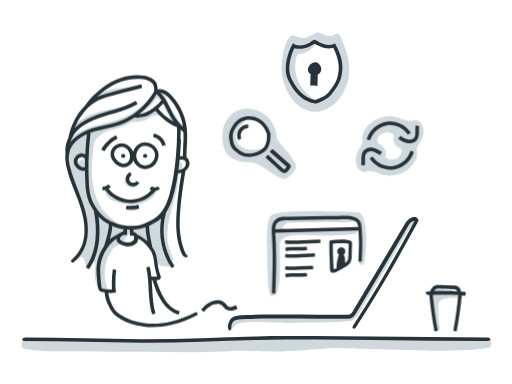
t = 0.00 s
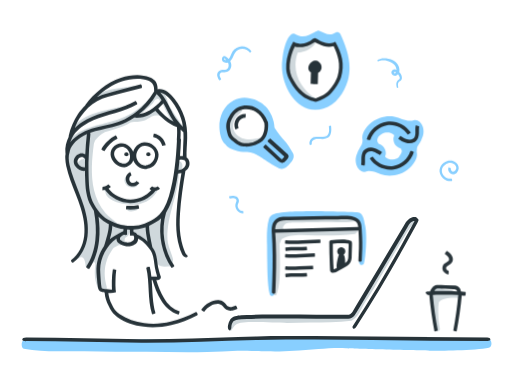
t = 0.90 s
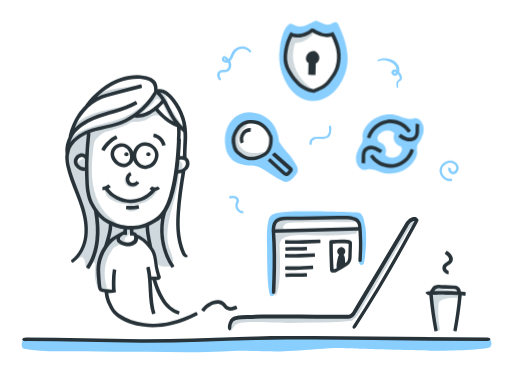
t = 1.35 s
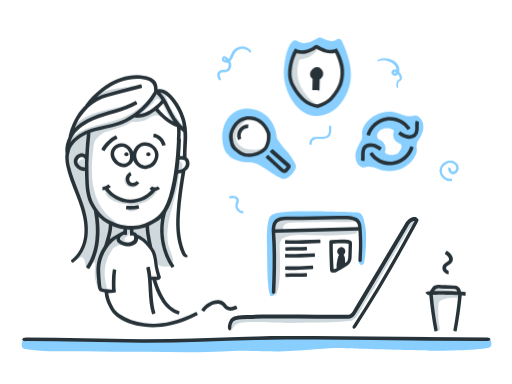
t = 1.95 s
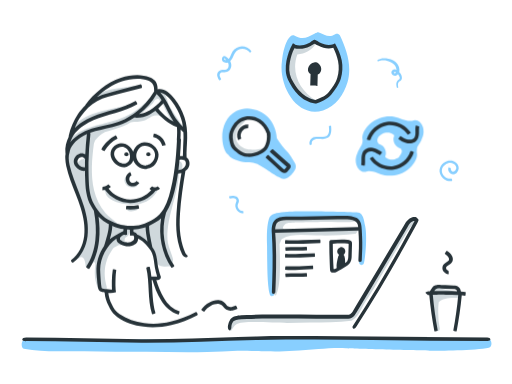
t = 2.63 s
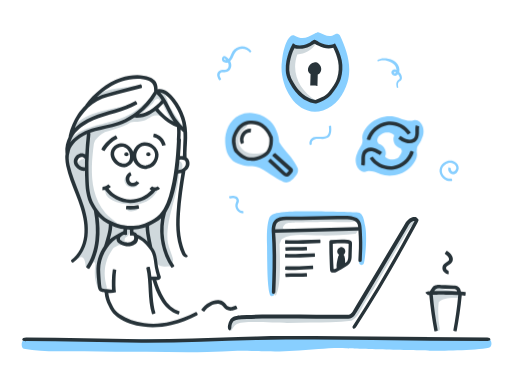
t = 3.30 s

The animated SVG that drew these frames (rendered in a browser with its animation timeline set to each time). Animation: 1 CSS @keyframes rule; one cycle of 3.90 s, repeats indefinitely.

<svg id="svg-home-sites" xmlns="http://www.w3.org/2000/svg" viewBox="0 0 320 240" style="enable-background:new 0 0 320 240" aria-labelledby="title" role="group"><style>@keyframes bounceUp{0%{transform: translateY(0px) scale(1.0)}10%{transform: translateY(1px) scale(0.99)}30%{transform: translateY(-5px) scale(1.01)}50%{transform: translateY(1px) scale(0.99)}60%{transform: translateY(0px) scale(1.0)}100%{transform: translateY(0px) scale(1.0)}}.animate-bounceUp{animation: bounceUp 2s ease-in-out infinite;visibility: visible;-webkit-backface-visibility: hidden}#svg-home-sites *{-webkit-transition: all 0.3s ease-in-out;-moz-transition: all 0.3s ease-in-out;-ms-transition: all 0.3s ease-in-out;-o-transition: all 0.3s ease-in-out;transition: all 0.3s ease-in-out}#svg-home-sites:hover .seo,#svg-home-sites:hover .security,#svg-home-sites:hover .updates{animation: bounceUp 3s 0s ease infinite;transform-origin: right bottom}#svg-home-sites:hover .security{animation-delay: 0.45s}#svg-home-sites:hover .updates{animation-delay: 0.9s}#svg-home-sites:hover .eyes{transform: translate(2px, -1px) }#svg-home-sites .coffee path:nth-of-type(3){opacity: 0;-webkit-transition: all 1s ease-in-out;-moz-transition: all 1s ease-in-out;-ms-transition: all 1s ease-in-out;-o-transition: all 1s ease-in-out;transition: all 1s ease-in-out}#svg-home-sites:hover .coffee path:nth-of-type(3){opacity: 1;transform: translateY(-2px) }#svg-home-sites .gray{fill:#CFD8DC}#svg-home-sites .dark{fill:#273339}#svg-home-sites .highlight{fill:#CFD8DC}#svg-home-sites:hover .swirls{opacity: 1}#svg-home-sites:hover .highlight{fill:#88cfff}#svg-home-sites .swirls { opacity: 0; } #svg-home-sites:hover .swirls { opacity: 1; } .sr-only { font-size: 0; }</style><title id="title">StudioPress Sites illustration</title><text id="nvda-title" class="sr-only">StudioPress Sites illustration</text><g class="base"><path class="highlight" d="M305.1 211.5c-9.9-.5-267.4 1.1-290.2 1.1-1.8.3-1.8 5 0 5.4 12.5 2.4 25.4 1.3 37.9 1.5 12.9.2 25.9.3 38.8.4 12.6.1 25.3.4 37.9.1 6.3-.1 12.6-.4 18.9-.8 2.4-.2 19.5.4 20.8.3 9.9.7 20.1-.8 29.8-1.3 5.7-.3 11.5-.9 17.2-.5 6.2.4 49.1 1.5 53.6 1.5 3.5 0 27.5-.1 35.7-1.9 2.6-.6 1.9-5.7-.4-5.8z"/><path class="dark" d="M304.5 210.9c-24 0-48-.4-72-.6-12-.1-24-.3-36-.3-6 0-12-.1-18 0-6 0-12 .1-18 .3-24 .6-48 1.8-72 1.7s-48-.9-72.1-1c-3.3 0-3.3 2.3 0 2.2 24 .1 48 .9 72.1 1s48.1-1.1 72.1-1.7l18-.3h18l36 .3c24 .3 48 .6 72.1.6 2.4 0 2.4-2.2-.2-2.2z"/></g><g class="laptop"><path class="gray" d="M259 136.9c-7.7 2.6-36.5 58.7-39.6 61.5-8.9.1-71 .2-71.3 0-1-.7-5.3 4.8-4.1 8.2.1.2.3.2.5.1 1.3-1.9 2-3.8 4.4-4.5 2-.6 4.3-.7 6.4-.9 4.1-.3 20.4.5 24 .5l14.4-.3c8.6-.2 17.5.2 26-1.1.3 0 .5-.2.6-.4 3.4-1.6 5.5-7.1 7.3-10.1 1.2-1.9 6.8-10.6 8-13 .8-1.5 14.9-25.5 17-28.8 2.1-3.5 4-7.3 7.6-9.4 1-.7-.1-2.5-1.2-1.8z"/><path class="dark" d="M222.5 204.6c5.2-8.1 10.3-16.3 15.3-24.6s9.8-16.7 14.5-25.1l7-12.7 1.7-3.2.4-.8c.1-.3.2-.5.2-.8l-.5-.7-.6-.6c-.3-.1-.5-.3-.8-.4-.3-.1-.5-.1-.7-.1-.5 0-.9.1-1.3.2-1.5.5-2.5 1.4-3.4 2.4-.4.5-.9 1.1-1.2 1.6l-.9 1.6-14.8 24.8-14.8 24.8-1.8 3.1c-.6 1-1.2 1.9-2 2.3-.7.4-1.7.4-2.9.3h-18.1c-9.6-.1-19.3-.2-28.9-.1-4.8 0-9.7.1-14.5.3l-3.6.1c-1.3.1-2.6.2-3.9.7-.6.2-1.3.5-1.9.9-.7.5-1.2 1.1-1.5 1.8-.7 1.3-1 2.6-1.1 4 0 .8.2 1.4.6 1.8.3.3.7.4.9.2s.4-.4.5-.7.2-.7.2-1.2c0-1 .3-2.1.8-2.9.2-.4.5-.8.8-.9.4-.3.9-.5 1.4-.7 1-.3 2.1-.5 3.2-.5l3.6-.1c4.8-.2 9.6-.3 14.4-.3 9.6-.1 19.3.1 28.9.1h14.5c1.2 0 2.5-.1 3.6 0 .6 0 1.2.1 1.9 0s1.5-.2 2.2-.6c1.4-.8 2.1-2 2.8-3.1l1.9-3.1 14.8-24.8 14.8-24.8.9-1.6c.3-.5.6-.9.9-1.3.7-.8 1.6-1.5 2.4-1.7.4-.1.8 0 .7-.1l-1.7 3.2-7 12.7c-4.7 8.4-9.5 16.8-14.4 25-5 8.3-10.1 16.4-15.3 24.5-1.2 1.6.7 2.8 1.8 1.1z"/></g><g class="seo"><path class="gray" d="M165.2 92.6c-5.5 1.1-12.4 2.3-16.4-2.9-2-2.7-1.9-6-.3-8.8 1.2-2.1 3.1-3.2 4.4-5 .2-.3-.1-.6-.3-.6-3.4-.4-6.3 3.1-7.5 5.9-1.6 3.5-1.4 7.5 1 10.6 2.6 3.5 6.9 4.9 11.1 5.3 3.1.4 8.7-4.6 8-4.5z"/><path class="highlight" d="M184.1 101.5c-.1-.1-2.6-4.5-4.1-6.2-2.6-2.9-5-5.7-7-9-.2-4.8-2.4-9.9-5.5-13.1-1.8-1.9-6-4.6-9.6-5-3.2-.8-6.7-.6-10.2 1.2-6.1 3.1-9 10-8.8 16.6.1 3.2.9 8.3 3.6 10.6 1.3 2 4 3.2 6.4 3.8 2.2.8 4.7 1.1 7.1 1 1.5.2 2.9.4 4.3.9 2.8.9 11.6 7.5 13.9 8.3 2.7 1.9 4.6 1.4 6.8-.5.6-.4 1.1-.9 1.6-1.6 2-2.1 3.2-4.4 1.5-7zm-16.2-15.9c.7 3.6-6.6 18.2-21.2 7.2-2.7-2-5.1-14.6 5.5-18.2s15 7.4 15.7 11z"/><path class="dark" d="M168.9 82.7c0-.1-.1-.2-.2-.3-1.2-3.1-3.2-5.8-6-7.7-2.8-1.9-6.4-2.5-9.7-1.8-1.6.4-3.3 1.1-4.6 2.2-1.4 1.1-2.4 2.4-3.2 3.8-.4.7-.8 1.4-1.1 2.1-.3.7-.6 1.6-.8 2.4-.3 1.7-.2 3.4.2 5 .2.8.4 1.6.6 2.3.1.4.3.8.5 1.2.2.4.5.9.9 1.2.7.7 1.2 1.1 1.8 1.6.6.5 1.2 1 1.9 1.5 1.4.9 3.1 1.6 4.7 1.8 1.7.2 3.4.1 5-.3s3.1-1 4.6-1.8c.7-.4 1.4-.8 2.1-1.4.7-.6 1.3-1.4 1.7-2.1.9-1.5 1.3-3.1 1.6-4.8.2-1.6.3-3.3 0-4.9zm-2.2 4.6c-.2 1.4-.6 2.8-1.3 4-.3.6-.7 1.1-1.2 1.5s-1.1.8-1.7 1.2c-1.2.7-2.6 1.3-4 1.6-1.4.3-2.8.4-4.2.3-1.4-.2-2.6-.7-3.8-1.4-.6-.4-1.1-.8-1.7-1.3-.5-.5-1.2-1-1.6-1.5-1.4-1.9-1.3-3-1.5-3.7-.3-1.4-.4-2.8-.2-4.1s.9-2.6 1.6-3.9c.7-1.2 1.6-2.4 2.7-3.2 1-.9 2.3-1.4 3.7-1.7 2.7-.6 5.6-.1 8 1.5 2.3 1.5 4.1 3.9 5.1 6.6l.1.1c.2 1.3.2 2.7 0 4z"/><path class="dark" d="M168.7 94.9l6.7 6 3.4 3 .3.3v.1c-.4.5-.9 1.1-1.4 1.6-.1 0-.1 0-.3-.1-.3-.2-.9-.7-1.3-1.1l-2.8-2.6-5.6-5.2c-.3-.3-1.9 1.4-1.6 1.6l5.7 5.2 2.8 2.6c.5.4.9.8 1.6 1.3.4.2.9.5 1.5.5s1.3-.2 1.7-.7c.5-.6 1.1-1.1 1.6-1.8 0-.1.2-.2.3-.4.1-.2.2-.3.3-.5s.1-1 .1-1.1c-.1-.3-.3-.6-.6-.9-.1-.2-.5-.5-.5-.5l-3.4-3-6.7-6c-.5-.2-2.1 1.5-1.8 1.7z"/><path class="dark" d="M155.2 77.8c-2.3-.1-4.6 1-5.9 3-1.3 1.9-1.5 4.5-.5 6.6.1.2 2.1-.9 2-.9-.6-1.4-.5-3.1.4-4.4.8-1.3 2.4-2.1 3.9-2 0 0 .2-2.3.1-2.3z"/></g><g class="security"><path class="gray" d="M183 28.9c-.6 1.6-11.8 26.4 14.5 34.1-10.2-6.5-15.8-17.1-11.7-29 4.8-.4 9.2-2.5 11.6-6.8 0 0-3.1.1-14.4 1.7z"/><path class="highlight" d="M212.4 22.1c-.5-1-2-1.3-2.9-.7-4.2 2.6-6.4.2-10.6-1.2-.5-.2-.9 0-1.2.4-.3 0-.6.1-.9.3-4.8 2.4-7.5 4.2-12.6 1.4-.9-.5-1.9-.3-2.6.3-2.9 2.5-4.2 8.2-4.9 11.8-.2 1.3-.4 2.6-.5 4-2.2 15.3 9.5 35.8 25.7 30.6 8-2.6 13-9.9 15.3-17.6 2.9-10.2-.5-20.1-4.8-29.3zm-.3 26.9c-3 11.9-14.4 14.1-14.6 14-23.6-7-19.4-29.1-14.5-33.7 1.5-1.4 3.6 1.2 13.6-2.9.3-.1 10.4 2.6 12.9 2.5 2.4 6.7 4.4 12.8 2.6 20.1z"/><path class="dark" d="M213.6 37.8c-.8-3.8-2.3-7.2-4.1-10.5-.1-.3-.7-.1-1.2.3-1.7.6-3.6.6-5.5.1-1-.3-2-.7-3-1.2-.5-.2-1-.5-1.4-.8l-.7-.4c-.5-.3-1.1-.5-1.6-.3-.3.1-.5.2-.8.4l-.4.3-.7.5c-.4.3-.9.6-1.4.8-.9.5-1.9.9-2.9 1.1-1.8.4-3.8.4-5.4-.2-.5-.4-1.4-.8-1.6-.6-2 3.4-3.2 7.1-3.9 10.9-.3 1.9-.5 3.8-.4 5.8.1 2 .6 4 1.4 5.8s1.8 3.4 2.8 5c1.1 1.6 2.3 3.1 3.7 4.5 1.4 1.4 3 2.6 4.8 3.5 1.7.9 3.6 1.6 5.6 1.9.1 0 .1 0 .2-.1l.2.2c1.7-.6 3.5-1.3 5.2-2.2 1.7-.9 3.3-2.1 4.6-3.6 1.3-1.5 2.3-3 3.4-4.6 1-1.6 1.9-3.4 2.5-5.2 1.1-3.7 1.3-7.6.6-11.4zm-2.8 10.8c-.5 1.7-1.3 3.2-2.2 4.7-1 1.5-2 3-3.2 4.3-1.1 1.3-2.5 2.3-4 3.1-1.3.7-2.8 1.3-4.3 1.8-1.7-.2-3.2-.9-4.8-1.7-1.6-.8-3-1.8-4.2-3.1-1.3-1.2-2.4-2.7-3.4-4.1-1-1.5-1.9-3.1-2.7-4.7-.7-1.6-1.1-3.3-1.2-5-.1-1.8.1-3.6.4-5.3.5-2.9 1.4-5.8 2.8-8.5.9.3 1.8.4 2.6.4 1.2.1 2.5 0 3.7-.3 1.2-.3 2.4-.7 3.5-1.3.5-.3 1.1-.6 1.6-.9.3-.2.5-.3.7-.5l.3-.2.8.4c.5.3 1 .6 1.6.8 1.1.5 2.2 1 3.4 1.3 1.9.6 4 .7 6.1.1 1.3 2.7 2.4 5.5 3 8.4.7 3.4.5 7-.5 10.3z"/><path class="dark" d="M200.3 41.2c-.5-.9-1.2-1.6-2.1-2.1h-.1c-.7-.2-1.2-.2-1.7-.1s-1 .2-1.5.5c-.9.5-1.5 1.3-2 2.2-.2.5-.4.9-.4 1.5-.1.5 0 1.2.3 1.8.3.6.8 1 1.3 1.3l-.2 7.2s4.5.3 4.5.2l.2-7.1c1-.4 1.7-1.4 2-2.3.3-1 .2-2.2-.3-3.1z"/></g><g class="theme"><path class="gray" d="M223.6 143.3c-5.6 0-45 .1-45.9.2-.2-.3-.4-.5-.8-.6-.4-1.4 1.1-2.9 2.4-3.4 1.4-.4 3.1-.3 4.6-.4 2.3-.1 19.5-.4 23-.4 5.3.1 10.9.5 16.1-.6 1.2-.3.8-1.9-.3-2-5.5-.3-46.1.5-47.6.9-1.7.4-3.2 1.5-4 3.1-.7 1.4.5 11.4.5 13 .1 4.8.3 9.7.4 14.5.1 5.4-.6 10.8-.7 16.2 0 .9 1.2 1 1.5.2 2.2-5.9 2.1-12.8 2.2-19.1 0-3.3-.1-6.7-.2-10 0-.7-.1-1.5-.1-2.3.3-.9.8-2.1 1.4-3.2 6.3-3.7 14.2-2.4 21.3-2.3 8.7.1 15.7.1 24.4-.9.7 0 2.8-2.9 1.8-2.9z"/><path class="highlight" d="M227.9 139.8c-.5-3.8-1.8-7.3-4.4-7-.3-.2-23.2-.9-34.3-.7-2.1 0-6.8 0-11.6.5-4.5.5-8.7.9-9.6 4.5-1.5 5.1-1.2 12.7-1.1 15.9 0 5.3.1 10.6.2 15.9.1 4.1.3 7.9.9 12.5.2 1 .4 1.9.7 2.8.4 1.1 2.5 1.1 2.6-.1.4-4 .1-10.4.2-16.7 0-3.3-1.8-28.1 1.4-29.9 1.4-.4 44.3-3.8 50.3.3 2 4 2 10.4 2.1 14 0 2.4-2.1 12.7-.1 13.6.8.4 1.5.2 2.1-.5.8-1 2.7-18.5.6-25.1z"/><path class="dark" d="M226.3 147.5l-.2-3.8c-.1-1.3-.1-2.6-.5-4-.2-.7-.6-1.4-1-2-.5-.6-1.1-1.1-1.8-1.5-1.3-.7-2.7-1-4-1.2-2.7-.3-5.2-.1-7.7-.1l-7.6.1-15.2.3-7.6.1c-1.3 0-2.5 0-3.9.1-1.3.1-2.8.4-4.1 1.3-1.3.9-2.2 2.3-2.5 3.7-.4 1.4-.4 2.8-.4 4.1.1 1.3.2 2.6.2 3.8l.2 3.8c.4 10.1.1 20.2-.3 30.3-.1 1.4 2.2 1.5 2.2.1.4-10.1.7-20.3.3-30.5l-.2-3.8c-.1-1-.1-1.9-.2-2.8l52-1.4.2 3.6c.1 2.5.2 5 .1 7.5s-.2 5-.3 7.6c-.2 1 2.1 1.1 2.1 0 .1-2.5.2-5.1.3-7.6.1-2.6 0-5.1-.1-7.7zm-52.4-8.8c1.7-1.1 4.3-1 6.8-1.1l7.6-.1 15.2-.3 7.6-.1c2.5 0 5.1-.2 7.5.1 1.2.2 2.3.4 3.2.9.9.5 1.5 1.2 1.8 2.3l.3 1.5-51.9 1.4c0-.8.1-1.5.3-2.2.3-1 .8-1.9 1.6-2.4z"/><path class="dark" d="M200.1 149.7l-10.9.4c-3.6.1-7.2.2-10.8 0-.2 0-.4 2.2-.1 2.2 3.7.2 7.4.1 11 0l10.9-.4c.2 0 .1-2.3-.1-2.2z"/><path class="dark" d="M196.7 158.3l-9.2.4c-3.1.1-6.1.2-9.1 0-.2 0-.4 2.2-.1 2.2 3.1.2 6.3.1 9.3 0l9.2-.4c.1.1.1-2.2-.1-2.2z"/><path class="dark" d="M191.7 154.2c-4.3.4-8.8 0-13.3.4-.2 0 .1 2.3.2 2.2 4.3-.5 8.7-.1 13.3-.4.1 0-.1-2.2-.2-2.2z"/><path class="dark" d="M195.6 166l-8.6.4c-2.9.1-5.7.2-8.5 0-.2 0-.4 2.2-.2 2.2 3 .2 5.9.1 8.8 0l8.6-.4c.1.1 0-2.2-.1-2.2z"/><path class="dark" d="M191.7 170.6c-4.3.4-8.8 0-13.3.4-.2 0 .1 2.3.2 2.2 4.3-.5 8.7-.1 13.3-.4.1 0-.1-2.3-.2-2.2z"/><path class="dark" d="M219.5 150.6c-.4-.4-2.4-.7-2.4-.7-1.2-.1-2.3-.2-3.5-.2-2.3 0-4.7.1-7 .4-.1 0-.8.7-.8.9 0 4.6.1 9.2.3 13.8 0 0 .2 3.9.2 4 0 .3.1.5.2.8.3.5.8.8 1.3.8h.8c.2 0 1.3-.3 1.6-.4 1.2-.6 2.1-1.2 3.1-1.7l3-1.8c.5-.3 1-.7 1.5-1.1.5-.4 1-1 1.3-1.7.6-1.3.7-2.7.7-3.8l.2-6.9v-.9c0-.6-.1-1.1-.5-1.5zm-1.6 2.5l-.2 6.8c0 1.1-.1 2.1-.5 2.9-.2.6-.8 1.1-1.5 1.5 0-.9 0-1.7-.1-2.5-.1-1-.3-2-.9-2.6.5-.4.8-.9 1-1.4.2-.6.2-1.2-.1-1.8 0 0 0-.2-.1-.2-.6-1-1.7-1.7-2.8-1.2-.1 0-.2.1-.2.1-1.6.6-2.3 2.6-1.2 4 .2.2.4.5.6.6v.1c-.3.3-.5.7-.6 1.3-.1.2-1.1 4.4-.9 6.1v.7c-.3.2-.6.4-1 .5-.2.1-.4.2-.6.2h-.3v-.2l-.2-3.4c-.2-4.1-.3-8.2-.3-12.3 1.9-.2 3.8-.3 5.8-.3 1.1 0 2.2.1 3.3.2l.8.1v.8z"/></g><g class="coffee"><path class="gray" d="M287.1 183.4c-.7-.2-2.3-.8-2.5-.9-1.7-1.1-4-1.1-6-1.4-1.5-.2-2.9-.9-4.4-1-.2-.2-.5-.3-.8-.2-1.8.4-3.8 2.2-3.8 2.2-1.1.2 2.3 21.6 2.9 23.9.4 1.5 2.6.9 2.4-.6-.3-1.7-.6-3.4-.8-5.1-.1-3.9-.5-7.6.1-11.5 2.8-3 9.1-2.9 12.8-2.5 1.4.1 1.4-2.4.1-2.9z"/><path class="dark" d="M291 182.5c-1-.1-2-.2-2.9-.3-.2-.9-.4-1.9-1.3-2.7-.5-.5-1.1-.8-1.6-.9-.6-.2-1.1-.2-1.5-.2l-5.3-.2-2.6-.1c-.9 0-1.6-.1-2.8 0-.6.1-1.2.3-1.7.6s-.9.7-1.2 1.1c-.6.8-1 1.5-1.4 2.3h-.6c-.3 0-.5 0-.8.1-.2 0-.4.1-.6.1-.2.1-.5.2-.7.4s.2.7.6 1c.4.3.8.7.8.7H268.3c.7 7.5 1.8 15.2 3.2 22.6-.1.3 2.1-.2 2.1-.4-1.4-7.4-2.4-14.8-3.1-22.3l2.2-.1c2-.1 4-.1 6 0 2.5 0 5.1.1 7.7.2-.7 7.4-1.7 14.8-3.1 22.2-.1.2 2.1.7 2.1.4 1.4-7.4 2.5-14.9 3.2-22.4.7.1 1.5.1 2.2.2.2 0 .4-2.2.2-2.3zm-18.3-.6h-1.3c.6-1 1.2-1.6 1.9-1.6.6-.1 1.6 0 2.4.1l2.6.1 5.2.2c.8 0 1.4.2 1.7.5.2.2.3.5.5.9-2.3-.1-4.6-.2-6.9-.2h-6.1z"/><path class="dark" d="M278 160.7c1.1.7 2.1 1.6 2.5 2.6.2.5.2.8.1 1.2s-.5.7-1 1c-.5.4-1.2.7-1.9 1.3-.3.3-.7.7-.9 1.2-.2.5-.3 1-.3 1.5 0 1 .4 1.9 1.1 2.6.6.7 1.6 1.3 2.7 1.3.3 0 .1-2.3 0-2.2-.3 0-.7-.2-1-.5s-.5-.8-.5-1.2c0-.2 0-.4.1-.6.1-.1.2-.3.4-.5.4-.4.9-.7 1.6-1.1.6-.4 1.5-1 1.9-2s.3-2.1-.1-3c-.8-1.7-2.1-2.6-3.4-3.5-.2-.1-1.5 1.8-1.3 1.9z"/></g><g class="person"><path class="gray" d="M53.1 100c.4-.5.6-1.1.6-1.8 0-.6-.9-.6-1 0-.1 1.4-1.4 1.3-2.3 1.8-.6.3-1.1.7-1.4 1.2-.7 1.1-.4 2.4.5 3.2.7.6 2.4 1.5 3.3.8 1-.8.9-3.5.7-4.5-.1-.3-.2-.6-.4-.7z"/><path class="gray" d="M108.2 162.2c-.6-2.9-2.1-5.7-2.8-8.5-1.4-5.5-.7-11.3.4-16.8 2.1-9.9 5.8-19.3 6.1-29.5-2.9-1.1-5 20.7-11 28.2-1.3 0-14.7 6.7-16.1 6.9s-2.6.8-2.3 2.4c.1.4 10.5 7.3 11.2 9.4 1.7 2 2.9 7.1 4.3 8.8-.2 5.1 8.6 2.8 9.7 3.5-.5-.8.3-2.8.5-4.4z"/><path class="gray" d="M111.4 100.9c-.1 0-.8 6.2.1 5.9 1.3-.4 2.3-1.4 2.5-2.7.2-1.3-.4-3.6-2.6-3.2z"/><path class="gray" d="M114.9 79.1c-1.8-1.2-3.2-3.9-4.4-5.6-1.2-1.8-2.4-3.6-3.4-5.4-.5-.8-1-1.7-1.6-2.6-.8-2.5-1.6-5-2.8-7.2-.1-.2-2.9-1.4-3-1-.9 1.3 2.6 5.1 2.1 7.7.8 2.2 2 4.3 3.1 6.4s2.2 4.1 3.7 5.9c.3.3 6.8 3.7 6.3 1.8z"/><path class="gray" d="M97.5 68.4c-2.4.8-12.7 5.2-12 4.7 2.9-1.9 5.8-4.5 8.3-6.9 1.2-1.1 2.2-2.3 3-3.7.4-.5 1-.7 1.7-.8.2 0 .4 0 .6.1.5.7 1 1.6 1.9 1.8 2.6-.6-1.9-4.7-2.7-5.4-.6-.4-2.4.8-2.8 1.2-4.1 4.4-8.2 8.5-13.5 11.6-5.4 3.2-11.3 4.7-17.3 6.2-8.1 2-21.5 5.6-23.7 15.3-.1.3.3.6.6.3 25.3-28.7 7.7 9.1 12.1 13-1.6-.4-7.4-1-6.1-7.1.2.1 6.9-1.5 6.3-2.4 0-.1 1.4-13.4.2-12.8-3.6.5-7.2 4.1-9.3 6.8-2.9 3.7-2.9 8-2.1 12.4 8.5 25.9 10.5 31.4 11.6 41.2v.1c-2.5 15.1-7.6 17.4-9 18.2-.6.3-.1 1.1.4 1 1.8-.3 2.7-1.7 4.3-2.3 1.5-.6 2.4.5 2.9 1.9s.6 3.3.6 3.6c0 .8 3-.3 3.5-.9.4-.4 1.2-1.6 1.8-1.7.4-.1.8 1.3.8 1.4-.8 5.5-.4 11.3 2.2 15.9.3.6 4.8-.2 4.4-.5.4-.2.7-.7.5-1.4-1.6-5.8-1.8-11.3.2-17 .8-2.4 2.4-4.7 3.8-7 .3-.2.5-.4.8-.6.7-.5 2.7-1.4 2.9-1.5.8 0 1.6.1 2.4.2 1.2.2 3.2-1.2 3-1.3v-.1c-.6-.5-1.3-.8-2-1.1.2-.4.1-.7.1-1.2 0-.9.9-1.2 1.5-1.7 1-1 1.7-2.3 2-3.7 2.4-1.9-2.2-2.8-2.8-3.1-1.8-.6-3.6-.9-5.4-1.5-2.3-2.3-5.2-4-7.3-6.5-3.5-4-5.9-9-7.1-14.1-2.2-9.7-1.4-19.6-.1-29.3.3-.7.5-1.3.8-2 1.6-2.1 3.4-3.8 6.1-5.2 2.2-.6 4.3-1.2 6.2-1.9 2.9-1 7-2.2 9.9-4.2 2.8-.3 5.7 0 8.4-1 1.2-.4 4.4-2.4 4.9-2.7 2.3-1.1 4.5-.8 6.9.5.2.1-3.6-5-4.4-4.8z"/><path class="gray" d="M81.9 65.3c-8.1 2.2-16.5 3-24.3 6-3 1.2-5.9 2.7-8.5 4.6-1.8 1.4-4.7 3.5-4.7 6 0 .1 10.9-8.1 37.8-16.3.1 0-.1-.3-.3-.3z"/><path class="gray" d="M87.2 53.7c-2.9-.4-6 .5-8.9.9-2.5.3-5.1.6-7.6 1.1-4.4.9-9.4 2.1-12.5 5.6-.5.6 29.2-7.6 29-7.6z"/><path class="gray" d="M85.7 115.3c.1-.2-6.1 2.2-6.8-5.2-2.1 2.1-.9 5.2 1.1 6.4.7.4 1.4.6 2.2.6 1.3.2 2.8-.1 3.5-1 .3-.3.3-.7 0-.8z"/><path class="gray" d="M95.7 119.1c-15.7 15-29.5-.6-29.9-1-.6-.5-1.3.2-.8.8.3.3.6.7.8 1 .8 5.7 10.1 7.4 14.6 8 6.7.8 14.2-2.2 17.7-8.2.1-.2.2-.4.1-.7.2-.2-2.1-.3-2.5.1z"/><path class="gray" d="M79.6 130.2s-.1.9.1 1.2c.6.7 2 .6 2.9.6.4 0 3.4-.6 3.9-1.5 0-.3-6.8-.4-6.9-.3z"/><path class="dark" d="M96 90.9c-1.7-1.3-3.8-2.1-6-1.9s-4.3 1.5-5.5 3.2c-.6.8-1 1.7-1.3 2.7-.1-.3-.2-.6-.4-.9-.8-1.7-2.3-3.2-4.2-4-1.9-.8-4.1-.5-5.8.4-1.7.9-3.2 2.5-3.6 4.6s.3 4.1 1.4 5.6c.5.8 1.2 1.5 1.9 2.1.8.6 1.6 1.1 2.5 1.4.9.3 1.9.5 3 .4.8-.1 1.6-.3 2.3-.8 1.5-.7 2.5-2 3-3.5.2.4.3.8.6 1.2.5.9 1.2 1.7 2 2.4s1.8 1.3 2.9 1.6c1.1.3 2.2.3 3.2.1 0 0 .1 0 .1-.1 2.1-.3 3.8-1.4 5-2.9 1.3-1.7 2.1-3.8 2-6-.1-2.2-1.4-4.3-3.1-5.6zm-14.9 8.3c-.2 1-.9 1.9-1.7 2.4 0 0-.2.3-.7.4-.8.4-1.9.3-2.9-.1-.7-.2-1.3-.6-1.9-1-.5-.4-1-1-1.5-1.6-.8-1.2-1.3-2.6-1-3.9.2-1.3 1.2-2.4 2.4-3s2.7-.8 3.9-.3c1.3.5 2.3 1.6 3 2.9.5 1.4.8 2.9.4 4.2zm14.3 1.8c-1.5 2.1-4.1 2.3-4.2 2.4-1.4.1-2.8-.3-3.8-1.3-.6-.5-1.1-1.2-1.5-1.9-.4-.7-.6-1.4-.7-2.2-.2-1.6.3-3.2 1.2-4.5.9-1.3 2.3-2.2 3.9-2.3 3.1-.3 6.5 2.3 6.6 5.4.1 1.5-.5 3.2-1.5 4.4z"/><path class="dark" d="M85.2 113.2c-.4.6-1.1 1-1.9 1-.8.1-1.6-.2-2-.8-.4-.5-.6-1.3-.4-2.1.2-.8.7-1.5 1.3-1.7.1 0-.7-2.2-.9-2.1-1.4.6-2.3 1.9-2.6 3.2-.3 1.3-.1 2.9.8 4.1 1 1.2 2.5 1.7 3.9 1.6s2.8-.7 3.7-2c.1-.1-1.9-1.3-1.9-1.2z"/><path class="dark" d="M100 117.9l-.8-.8c-.2-.2-.4-.4-.6-.5 0-.1-.1-.2-.1-.2-.4.4-1 .7-1.7.7-.6 0-1.3-.2-1.7-.6 0 0-.1.1-.3.2-.2.1-.4.3-.6.5l-.8.8c.3.3.7.6 1.2.8-3.3 3.7-8.3 6-13.3 5.9-5.2-.1-10.4-2.7-13.5-6.8.5-.3 1.1-.7 1.5-1.1l-.8-.8c-.2-.2-.4-.4-.6-.5-.1-.2-.2-.3-.2-.3-.9.9-2.3 1.5-3.6 1.5 0 0 0 .6-.1 1.1v1.1c.6 0 1.1-.1 1.6-.2 3.6 5 9.6 8.1 15.7 8.2 6.1.1 12.1-2.8 15.9-7.6 1-.1 2-.5 2.8-1.4z"/><path class="dark" d="M86.5 128.1c-2.5.5-5 .7-7.5.5-.1 0-.3 2.2-.2 2.2 2.7.2 5.5.1 8.2-.5.1 0-.4-2.2-.5-2.2z"/><g><path class="dark" d="M72.4 84.6c-3.8 1.9-7.1 5-9.1 8.7-.1.1 1.9 1.2 2 1.1 1.9-3.3 4.8-6.1 8.2-7.8 0-.1-1-2.1-1.1-2z"/><path class="dark" d="M96.2 83.5c-.1 0-.5 2.2-.4 2.2 2.7.5 5 2.8 5.6 5.5 0 0 2.2-.4 2.2-.5-.7-3.6-3.7-6.6-7.4-7.2z"/></g><path class="dark" d="M122.4 195.1c-5 2.6-10.3 4.7-15.7 5.9-5.4 1.3-11.1 1.7-16.6.9-5.5-.7-10.9-2.5-15.4-5.6-1.1-.8-2.1-1.7-2.9-2.7-.8-1-1.4-2.2-2-3.5-1.1-2.3-1.8-4.6-2.1-7 1.5.1 3.1.1 4.6-.4l.2-.2c-.2-1-.3-2.2-.3-3.3 0-1.2-.1-7.7.5-10.4 0-.2-2.2-.6-2.2-.4-.4 2.4-.5 4.8-.6 7.2v3.6c0 .5.1 1.1.1 1.7-1.1.1-2.2 0-3.4-.2 0 0-2.2-.3-2.5-.4-.3-.1-.5-.2-.5-.3-.1-.1-.2-.4-.2-.8-.5-3.5-.8-10.8-.8-10.8.1-7.5 4.1-14.9 10.2-19.3 0 .3 0 .6.1.9.1.8.7 1.5 1.2 1.9.5.4 1 .7 1.5 1 1 .5 2.2.8 3.3 1 1.2.1 2.3 0 3.5-.3 1.1-.3 2.3-.9 3.2-2 .4-.6.6-1.3.7-1.9v-.6c1.8.9 3.5 2.2 4.9 3.7 1 1.1 1.9 2.3 2.8 3.5.8 1.2 1.3 2.5 1.7 4 .7 2.9.8 6.1 1.6 9.2.2.8.4 1.5.6 2.3l.2.6.1.4h-3.6c-.2-2-.5-4-1-6-.1-.3-2.3.2-2.2.5 2.2 9.2.7 19.3 3.6 29 .1.3 2.3-.4 2.2-.6-2-6.6-1.8-13.6-2.4-20.7h.5c1.3 4.3 2.8 8.5 5.2 12.4 1.2 2 2.7 4 4.6 5.6 1.8 1.6 4 2.9 6.4 3.6.3.2.9-2 .7-2.1-2.1-.6-3.9-1.7-5.6-3.1-1.6-1.4-3-3.2-4.1-5.1-2.1-3.5-3.6-7.3-4.8-11.3h.8c.2 0 .4 0 .6-.1.4-.1.7-.2.9-.5.5-.5.7-1.2.4-1.9l-.2-.5-.1-.3-.2-.5c-.2-.7-.4-1.5-.6-2.2-.8-2.9-.9-6-1.6-9.2-.4-1.6-1-3.2-2-4.6-.2-.3-.3-.5-.5-.8-.5-2.5-1-4.9-1.4-7.2-.2-1.2-.4-2.4-.5-3.6-.1-.8-.1-1.7-.1-2.5 1.6-.7 3.1-1.5 4.5-2.4 1-.7 2.1-1.5 3-2.3-1.8 10.7.4 22 6.5 31 .1.3 1.9-.9 1.8-1.2-6.5-9.7-8.5-22.2-5.2-33.4.2-.3.4-.6.5-.9 1.6-2.7 2.8-5.6 3.7-8.6 1.5-4.9 2.5-9.9 3.2-14.9.8 0 1.5-.1 2.2-.3-1.4 8.4-2.6 16.8-3.1 25.4-.3 4.6-.3 9.3.3 14 .3 2.3.8 4.6 1.5 6.9.3 1.1.7 2.2 1.2 3.3l.3.8.2.4.1.2c.1.1.1.2.2.3.2.4.5.7.9.9.2.1.4.3.7.4s.7.2 1.2 0c.4-.2.5-.5.4-.8-.1-.2-.3-.4-.6-.6-.3-.2-.8-1.1-.8-1.1l-.1-.2-.2-.4-.3-.8c-.4-1-.8-2.1-1.1-3.1-.6-2.1-1.1-4.3-1.4-6.6-.6-4.5-.6-9-.3-13.5.6-9 1.9-17.9 3.4-26.8 1.2-.9 2.2-2.1 2.5-3.7.1-.9.1-1.9-.3-2.8-.2-.8-.8-1.5-1.5-2-.1-4 .3-8.1.4-12.2 0-2.1 0-4.3-.3-6.4-.3-2.2-.7-4.3-1.4-6.4-1.3-4.1-3.4-8-6.1-11.4-1.4-1.7-2.8-3.3-4.7-4.7-1.6-1.1-3.8-1.9-6-1.4 0-.6-.1-1.1-.1-1.7-.2-1.3-.7-2.6-1.6-3.7-.5-.5-1.1-1-1.6-1.3-.5-.3-1.1-.6-1.7-.8-1.2-.5-2.4-.8-3.6-1-4.8-.8-9.7-.1-14.3 1.4-4.6 1.5-8.7 3.9-12.5 6.8-3.7 2.9-7.1 6.4-9.8 10.2v.1c-1.7 1.6-3.2 3.5-4.5 5.4C46 75.5 44 80.1 42.9 85c0 .1 0 .2.1.3-1.6 3.2-2.5 6.7-2.1 10.4 0 .1 0 .2.1.2-.2 1-.3 2-.2 3.1 0 1.6.3 3.2.6 4.8.7 3.1 1.6 6 2.6 8.9 2.1 5.8 4.6 11.4 6.4 17.2 1.8 5.7 2.9 11.8 2.2 17.6-.4 2.9-1.2 5.8-2.6 8.4-1.4 2.6-3.2 4.9-5.5 6.6-.6.2.7 2.1 1.2 1.6 2.7-1.9 4.7-4.5 6.2-7.3s2.4-6 2.8-9.1c.8-6.4-.4-12.7-2.2-18.6-1.8-5.9-4.4-11.6-6.4-17.3-1-2.9-1.9-5.7-2.6-8.7-.6-2.9-.9-5.9.1-8.4.1-.1 0-.2 0-.3.6-2.2 1.9-4.2 3.6-5.9 1.9-1.9 4.3-3.4 6.8-4.6.1 0 .2-.1.3-.1-.5 4.2-.8 8.4-1 12.6-.2-.1-.5-.2-.8-.3-1-.3-2-.3-2.9 0-.9.3-1.8.9-2.4 1.7-.6.8-1 1.6-1.1 2.7-.1 1 .2 2 .6 2.8.5.8 1.1 1.5 1.8 2.1.7.6 1.5 1 2.4 1.2.7.2 1.5.3 2.2.2 0 1.4 0 2.8.1 4.1.1 3 .2 6.1.7 9.2.3 1.5.6 3.1 1.1 4.6s1.2 3 2 4.3c.5 1 1.1 1.9 1.7 2.8 0 0-.1.1 0 .1 1.1 6 1.6 12.1.9 18.1-.6 6-2.5 11.8-5.8 16.8-.2.3 1.6 1.6 1.9 1.3 3.6-5.3 5.5-11.5 6.2-17.8.6-5 .3-10-.3-14.9.4.4.7.8 1.1 1.1.6.5 1.2 1.1 1.8 1.5.7.5 1.3.9 2 1.3.5.3 1 .6 1.5.8 0 .9 0 1.9-.2 3-.2 1.2-.4 2.3-.7 3.5-.6 2.3-2 7-2 7-3.3 4.8-5.1 10.6-4.8 16.4 0 .1.2 2.8.3 4 .1 1.8.3 3.7.6 5.5.1.5.2 1.1.6 1.8.5.7 1.2 1 1.7 1.1.6.2 1.9.4 1.9.4.2 3 1.1 5.7 2.4 8.2.6 1.3 1.3 2.7 2.2 3.9.9 1.3 2.1 2.3 3.3 3.2 4.9 3.4 10.6 5.3 16.4 6 5.8.8 11.7.3 17.4-1 5.7-1.3 11.1-3.4 16.2-6.1.8-.2-.3-2.2-.9-1.9zm-69.3-93.3v2.7c-2 .6-5-1.8-4.7-3.8 0-.5.3-1.1.6-1.5.3-.4.8-.8 1.3-.9 1-.3 2.2 0 2.8.9h.1c-.1.9-.1 1.7-.1 2.6zm15.5 47.7c.2-.8.5-1.6.7-2.4.3-1.2.5-2.4.7-3.7.1-.7.2-1.5.2-2.2.2.1.3.2.5.2 2.1.9 4.3 1.5 6.5 1.8l-.1 1.2c-.9.4-6.9 3.6-8.5 5.1zm14.9.6c-.4.5-1.1.9-1.9 1.2-.8.2-1.7.3-2.6.2-.9-.1-1.8-.3-2.5-.7-.4-.2-.8-.4-1.1-.7-.3-.2-.4-.4-.4-.6-.1-.5.1-1.3.7-1.7.4-.4.9-.7 1.6-1 .4.1 2.1.1 2.1 0v-3.3h.4c.5 0 .9 0 1.4.1v3.6h2.2c.3.3.4.9.4.9.1.7 0 1.5-.3 2zm2.3-3.5c-.5-.8-1.3-1.5-2.4-1.7v-1.4c1.9-.1 3.9-.4 5.8-.9l1.8-.6c0 .6.1 1.3.1 1.9.1 1.3.3 2.5.5 3.8.2 1.1.4 2.1.6 3.2-1.9-1.8-4-3.3-6.4-4.3zm30.2-45.4c.2.5.2 1.1.1 1.7-.3 1.8-2.5 3.4-4.6 3.4.3-2.1.5-4.3.7-6.4 1.1-.2 2.1-.2 2.8.2.5.2.9.6 1 1.1zm-1.4-18.7c.1 1.2.1 2.4.1 3.6-.1 3.7-.4 7.5-.4 11.4h-1c-.3 0-.6 0-.8.1.3-3.5.5-6.9.6-10.4 0-.3-.2-.5-.3-.6.1-1.2.1-2.4.1-3.7V81c.5.5 1.1 1 1.6 1.5h.1zM100.8 58c.9.2 1.7.5 2.4 1.1 1.5 1.1 2.9 2.6 4.2 4.2 2.5 3.2 4.5 6.8 5.7 10.7.6 1.7 1 3.4 1.2 5.2-1.2-1.2-2.4-2.4-3.4-3.8-1.5-1.9-2.7-4.1-3.8-6.3-1.1-2.2-2.2-4.6-3.6-6.8-.9-1.5-2-3-3.3-4.4.2 0 .4 0 .6.1zm7.7 18c-1.4-.7-2.7-1.6-3.9-2.6-2.1-1.6-3.9-3.6-5.7-5.6 1.2-1 2.3-2.1 3.3-3.2 1 1.8 1.8 3.6 2.8 5.5 1 2 2.2 4 3.5 5.9zM97.9 58.8c1.2 1.1 2.2 2.4 3.1 3.8-2.1 2.5-4.6 4.6-7.4 6.3-2.1 1.2-4.4 2.1-6.7 2.4 4.4-3.4 8.2-7.6 11-12.5zM53.2 81.9c-2.7 1.3-5.3 2.9-7.5 5-.7.7-1.3 1.3-1.8 2.1.7-2.2 1.8-4.3 3.3-6.1 1.4-1.8 3.2-3.3 5.1-4.5 1.9-1.3 4-2.4 6.2-3.3 8.6-3.7 18.5-5 27.2-9.9.5-.3-.7-2.2-1.1-2-8.2 4.7-17.9 6-27 9.8-2.3 1-4.5 2.1-6.5 3.5-1.6 1.1-3.1 2.2-4.4 3.6 1-2.6 2.3-5.2 4-7.5 2.6-3.9 6-7.4 10.1-9.5C65 61 69.7 60 74.4 58.7L88.5 55c.6-.2 0-2.4-.5-2.3l-14.1 3.7c-4.4 1.2-8.9 2.2-13.3 4.2 4.5-4.3 9.8-7.8 15.7-9.8 4.2-1.4 8.8-2 13.2-1.3 1.1.2 2.1.5 3.1.9.5.2 1 .4 1.4.7.4.3.8.5 1.1.9 1.1 1.3 1.4 3.3 1.2 5.4-.1 0-.2.1-.2.2-2.8 4.8-6.7 9.1-11.1 12.5-2.2 1.7-4.6 3.2-7.1 4.4s-5.2 2.1-7.9 2.8c-5.5 1.4-11.4 2.1-16.8 4.6zm10.9 52.8c-2.1-2-3.8-4.4-5.2-6.9-1.5-2.5-2.3-5.2-2.8-8.1-.5-2.9-.6-5.9-.7-8.9-.1-3-.1-6-.1-9 .1-6 .5-12 1.2-17.9 0-.4 0-.7-.2-.9 4.4-1.6 9.4-2.4 14.1-3.6 2.8-.7 5.7-1.6 8.4-2.9 1.8-.9 3.5-1.9 5.1-3 1.9.2 3.8 0 5.6-.4 1.9-.5 3.6-1.3 5.2-2.3l2.4-1.5c1.9 2.1 3.9 4.1 6.1 5.9 2.2 1.7 4.6 3.2 7.4 4.2.1 1.2.1 2.4.1 3.5 0 1.5-.1 3.1-.2 4.7l.1.1c-.6 11.8-1.7 23.7-5 34.9-.9 2.8-1.9 5.6-3.4 8-1.5 2.5-3.5 4.5-5.9 6.1-2.4 1.6-5.1 2.8-7.9 3.6-2.8.8-5.7 1-8.6.8-2.9-.2-5.8-.9-8.4-2-2.7-1.1-5.3-2.5-7.3-4.4z"/><path class="dark" d="M147.4 190.9c-1.8.8-3.7 1.4-4.8.6-.6-.3-1.1-1.1-1.9-2-.4-.4-.9-.9-1.5-1.2s-1.2-.5-1.8-.6c-2.5-.4-4.7.4-6.6 1.4-2 1-3.7 2.5-5 4.4-.2.3 1.7 1.5 1.8 1.3 1.1-1.5 2.5-2.8 4.2-3.7 1.6-.9 3.6-1.4 5.2-1.1.8.2 1.4.5 2 1.1s1.2 1.6 2.4 2.4c1.2.7 2.6.8 3.8.6s2.2-.6 3.2-1.1c.2-.1-.8-2.2-1-2.1z"/></g><g class="swirls"><path class="highlight" d="M280.3 104.7c-.4 1-.1 2.1.4 2.8.5.7 1.3 1.3 2.4 1.4 1 0 1.9-.4 2.5-1.1s1-1.5 1.1-2.4c.2-1.9-1-3.5-2.4-4.3-1.4-.9-3.2-1-4.8-.5-1.6.5-2.9 1.5-3.8 2.9s-1.3 3.1-.8 4.7c.4 1.6 1.5 3 2.8 3.8 1.3.9 3 1.4 4.7 1.1.5-.1.1-1.5-.3-1.5-2.4.4-5.1-1.4-5.8-3.8-.3-1.2-.1-2.5.6-3.5.7-1.1 1.8-1.9 3-2.3s2.5-.3 3.6.3 1.8 1.7 1.7 2.8c-.1.6-.3 1.1-.7 1.5-.4.4-.9.6-1.3.6s-.9-.3-1.2-.8c-.3-.4-.4-.9-.2-1.3-.1.1-1.3-.9-1.5-.4z"/><path class="highlight" d="M205.5 78.8c.2 1.7.4 3.4-.2 4.7-.3.7-.7 1.2-1.3 1.5s-1.4.5-2.2.5c-1.6.1-3.4-.3-5.3.2-.5.1-1 .3-1.4.6-.4.3-.8.7-1.1 1.1s-.5 1-.6 1.5c-.1.6 0 1.2.3 1.7.2.3 1.4-.6 1.3-.7-.3-.4-.2-1.1.2-1.7s.9-1 1.6-1.2c1.4-.4 3.1-.1 5-.1.9 0 1.9-.2 2.8-.7.9-.5 1.6-1.3 2-2.3.7-1.9.5-3.8.3-5.5.1 0-1.4.2-1.4.4z"/><path class="highlight" d="M152 131.9c-1 .1-2.1-.5-2.8-1.4s-.9-2.1-.4-3.1c.1-.3.3-.6.4-1 .1-.4.2-.9.1-1.4-.2-.9-.8-1.7-1.5-2.1-.7-.5-1.6-.6-2.4-.6-.8 0-1.5.2-2.2.4-.2.1.3 1.5.5 1.4 1.2-.4 2.5-.6 3.3 0 .4.3.8.7.8 1.1.1.4-.1.8-.4 1.5-.3.7-.4 1.6-.3 2.4.1.8.5 1.5.9 2.2.9 1.2 2.4 2.2 4.1 2 .2.1 0-1.4-.1-1.4z"/><path class="highlight" d="M250.1 45.7c-.2-.3-.4-.5-.6-.7.2-.6.2-1.3.1-1.9-.1-1.2-.6-2.3-1.3-3.2-.7-.9-1.6-1.7-2.6-2.2-.9-.5-1.9-.8-2.9-1-2-.3-3.7-.3-4.9 0-.6.2-1.1.4-1.4.5-.3.2-.5.3-.5.3-.4.3.1 1 .4.8 0 0 .5-.3 1.6-.5 1.1-.1 2.7-.1 4.4.3 1.7.4 3.5 1.4 4.5 2.9.5.8.8 1.7.9 2.5v.1c-.2-.1-.3-.1-.5-.2-.7-.2-1.5 0-2.1.5-.3.2-.5.6-.6 1.1-.1.4.1.9.3 1.3.5.7 1.2 1 1.9 1 .4.1.8 0 1.1-.2.3-.1.6-.4.8-.6l.1-.1c0 .1.1.1.1.2.6.8 1 1.6 1 2.2-.1.3-.2.6-.4.8-.3.2-.7.5-1 .8-.7.7-.8 1.7-.8 2.3 0 .7.1 1.2.2 1.5.1.3.1.5.1.5.1.4.9.2.9-.2 0 0 0-.2-.1-.5s-.1-.8-.1-1.3.2-1.1.6-1.5c.2-.2.6-.4 1-.7.5-.4.8-1 .9-1.6.1-1.3-.5-2.3-1.1-3.2zm-3.1 0c-.1.1-.2.1-.3.1-.2 0-.5-.2-.6-.3 0-.1 0-.2.1-.3.2-.1.5-.2.8-.2.2 0 .3.1.5.2-.1.1-.1.2-.2.3-.1.1-.2.1-.3.2z"/><path class="highlight" d="M157.1 31.9c-1.4-1.9-3.6-3-5.9-3-2.3.1-4.5 1.3-5.8 3.2-.6 1-1 2-1.4 2.9-.3.7-.7 1.4-1.2 1.9v-.1c-.3-.3-.6-.7-1-1-.2-.1-.4-.3-.6-.5-.3-.1-.6-.3-1-.3-.5 0-1 .4-1.2.8-.2.4-.3.8-.3 1.2 0 .9.6 1.5 1.2 1.8.6.4 1.3.5 1.9.4.2 0 .4 0 .6-.1.1.2.2.3.3.5.2.7.3 1.4.1 2.1s-.6 1.3-1.1 1.6c-.5.4-1.2.4-2.1.4-.4 0-.9 0-1.4.1-.5.1-1.1.3-1.5.7-.9.8-1.1 2-.9 3s.7 1.9 1.1 2.6c.3.5 1.6-.4 1.3-.8-.4-.7-.8-1.4-.9-2-.1-.6.1-1.3.5-1.7.4-.4 1.1-.4 1.9-.4.4 0 .9 0 1.4-.1.5-.1 1-.3 1.5-.5 1.8-1.2 2.4-3.6 1.7-5.4-.1-.3-.3-.6-.4-1 .8-.8 1.4-1.6 1.7-2.5.4-1 .8-1.9 1.3-2.7 1-1.5 2.8-2.5 4.6-2.5 1.8 0 3.6.9 4.7 2.4-.2.2 1.1-.6.9-1zm-16.6 5.5c-.3-.2-.5-.4-.5-.6 0-.1 0-.3.1-.3 0 0 .3.1.6.4l.7.7c-.4 0-.7 0-.9-.2z"/></g><g class="updates"><path class="highlight" d="M264.3 79.4c-.9-2.9-3.6-5.4-6.7-4h-.2c-3.8.6-7.2-1.9-10.9-2.5-3.1-.5-6.2-.2-9.2.8-4.6 1.6-9.1 5.5-10.6 10.2-.4 1.3-.4 2.6-.1 3.7 0 .5-.1 1.1-.2 1.6-.3 1.5-1.3 2.5-1.9 3.9 0 .1-.1.2-.1.2-.5.7-.9 1.6-1.2 2.6-1 2.2-1.2 4.7-.5 7.1.9 2.9 3.6 5.4 6.7 4h.2c3.8-.6 7.2 1.9 10.9 2.5 3.1.5 6.2.2 9.2-.8 4.6-1.6 9.1-5.5 10.6-10.2.4-1.2.4-2.4.1-3.5.2-1.2 0-2.5.6-3.6.4-.7 1-1.5 1.4-2.2.5-.7 1-1.7 1.3-2.8 1.1-2.2 1.3-4.7.6-7zM251 95.1c-.3 1.2-1.2 2.1-1.8 3.1-.3.2-.5.4-.8.6-.6.3-1.1.5-1.7.7-1.1.1-2.3.3-3.4 0-.8-.2-1.6-.7-2.4-1.2-.1-.2-.1-.5-.2-.7 1-1.8.2-4.9-1.4-6.3-.7-.7-1.6-1.2-2.6-1.5-.9-1.2-1.3-2.2-.5-3.8.1-.2.2-.4.3-.5.6-.7 1.3-1.4 2.1-1.8.6-.3 1.1-.5 1.7-.7 1.1-.1 2.3-.3 3.4 0 .8.2 1.6.7 2.4 1.2.1.2.1.5.2.7-1 1.8-.2 4.9 1.4 6.3.8.7 1.7 1.2 2.7 1.6.5.6.9 1.2.6 2.3z"/><path class="dark" d="M256.7 82.8c-3.2-4.9-9.2-7.7-15-6.8-5.8.9-10.8 5.2-12.5 10.8-.1.4 2.1 1 2.2.6 1.4-4.7 5.8-8.5 10.6-9.2 4.9-.7 10.1 1.7 12.8 5.8.1.2 2-1 1.9-1.2z"/><path class="dark" d="M259.8 78.4c-.4 1.9-.1 3.5-.2 5s-.5 2.7-1.5 3.3c-1 .6-2.5.7-3.8.3-1.3-.4-2.6-1.2-4-2.1-.2-.1-1.5 1.8-1.3 1.9 1.3.9 2.8 1.9 4.6 2.4 1.8.6 3.8.5 5.6-.5.9-.5 1.6-1.4 2-2.3s.5-1.9.6-2.8c.1-1.7-.1-3.3.2-4.7 0-.1-2.2-.7-2.2-.5z"/><path class="dark" d="M231.1 99.1c3.2 4.9 9.2 7.7 15 6.8 5.8-.9 10.8-5.2 12.5-10.8.1-.4-2.1-1-2.2-.6-1.4 4.7-5.8 8.5-10.6 9.2-4.9.7-10.1-1.7-12.8-5.8-.2-.2-2.1.9-1.9 1.2z"/><path class="dark" d="M227.9 103.4c.4-1.9.1-3.5.2-5s.5-2.7 1.5-3.3c1-.6 2.5-.7 3.8-.3 1.3.4 2.6 1.2 4 2.1.2.1 1.5-1.8 1.3-1.9-1.3-.9-2.8-1.9-4.6-2.4-1.8-.6-3.8-.5-5.6.5-.9.5-1.6 1.4-2 2.3s-.5 1.9-.6 2.8c-.1 1.7.1 3.3-.2 4.7 0 .2 2.2.7 2.2.5z"/></g><g class="eyes"><circle class="dark" cx="77" cy="97.4" r="1.3"/><circle class="dark" cx="90.7" cy="97.4" r="1.3"/></g></svg>